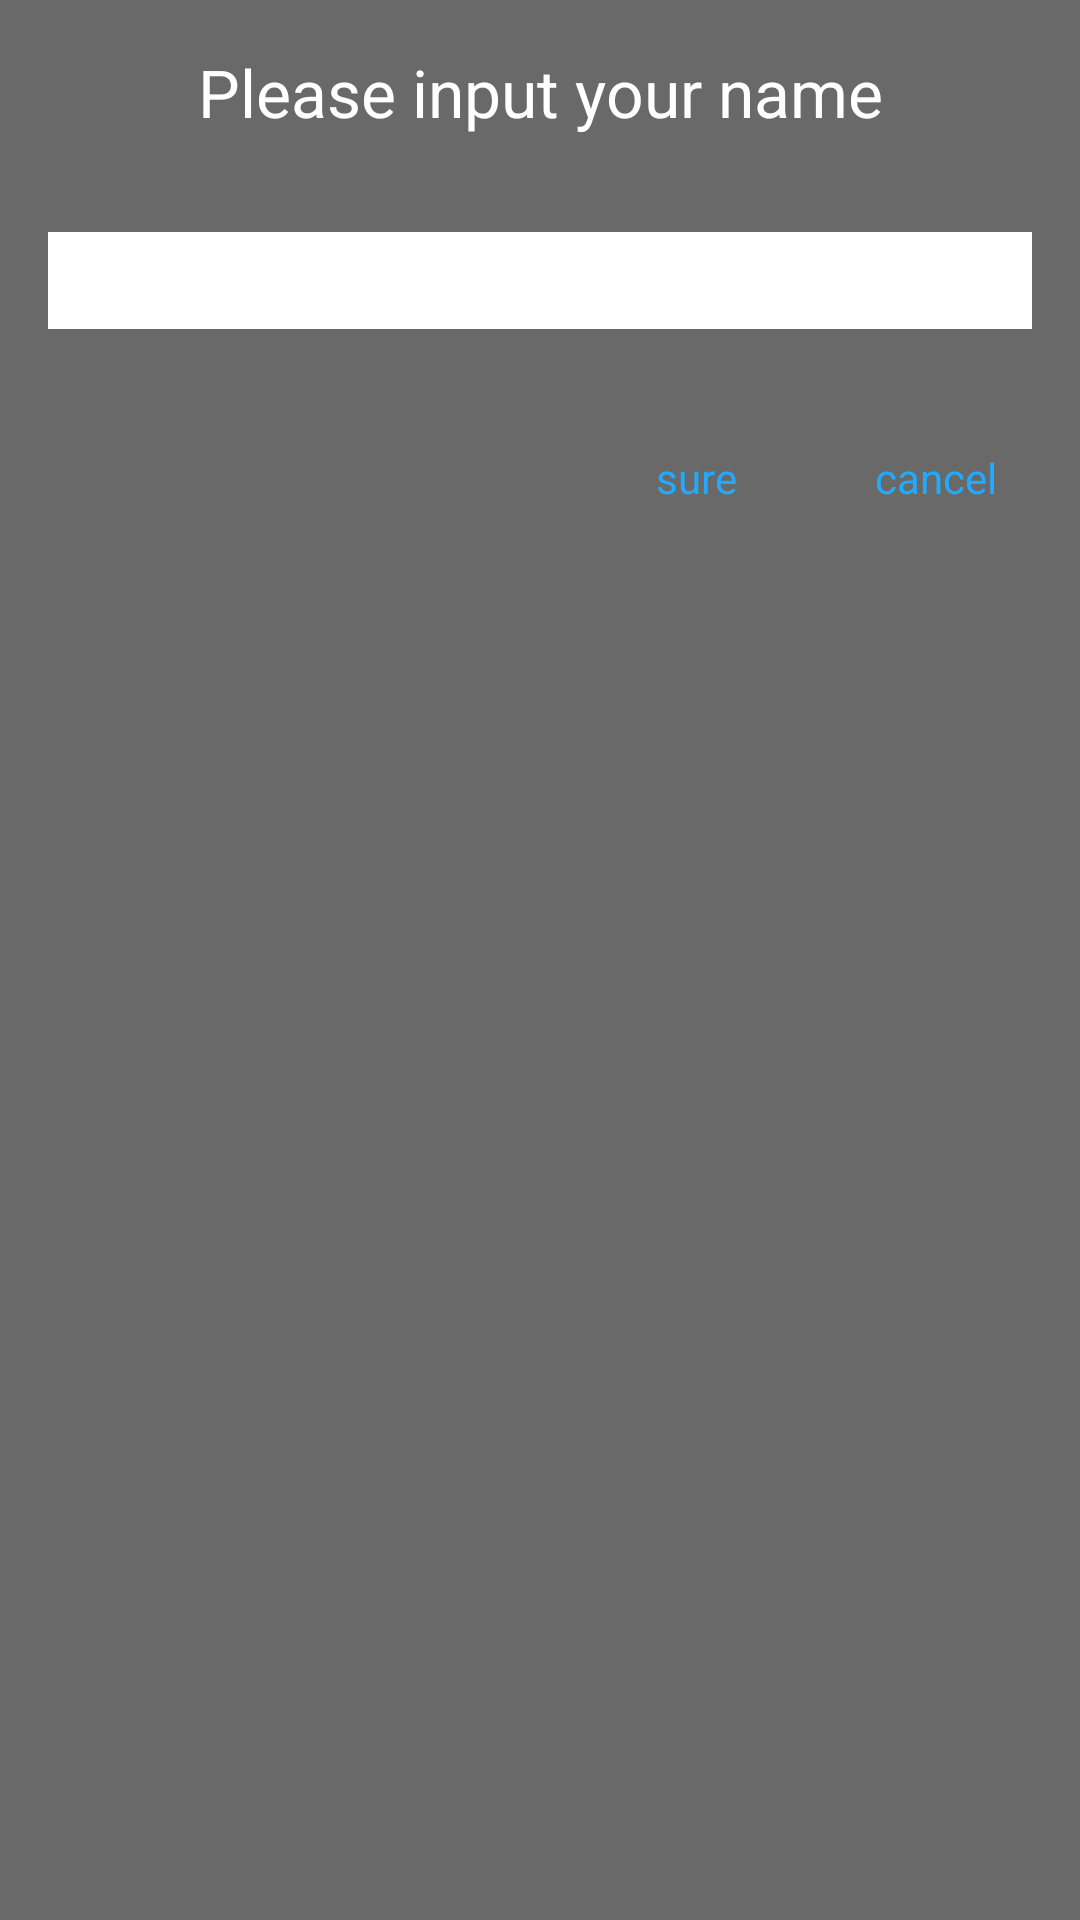

Android layout source for this screen:
<!-- AndroidManifest.xml: application theme AppTheme -->
<!-- res/layout/dialog_xml2.xml -->
<?xml version="1.0" encoding="utf-8"?>
<LinearLayout xmlns:android="http://schemas.android.com/apk/res/android"
    android:layout_width="wrap_content"
    android:layout_height="wrap_content"
    android:background="#a222"
    android:orientation="vertical">

    <TextView
        android:layout_width="320dp"
        android:layout_height="wrap_content"
        android:layout_gravity="center"
        android:padding="16dp"
        android:gravity="center"
        android:text="Please input your name"
        android:textColor="#fff"
        android:textAllCaps="false"
        android:textSize="22sp" />

    <EditText
        android:id="@+id/edt_input"
        android:layout_width="match_parent"
        android:layout_height="wrap_content"
        android:layout_margin="16dp"
        android:background="#fff"
        android:gravity="center"
        android:padding="4dp"
        android:textColor="@color/colorAccent"
        android:textSize="18sp" />


    <LinearLayout
        android:layout_width="wrap_content"
        android:layout_height="wrap_content"
        android:layout_gravity="end"
        android:orientation="horizontal"
        android:layout_margin="8dp">


        <TextView
            android:id="@+id/tv_ok"
            android:layout_width="80dp"
            android:layout_height="wrap_content"
            android:padding="16dp"
            android:gravity="center"
            android:text="sure"
            android:textColor="#2af" />

        <TextView
            android:id="@+id/tv_cancel"
            android:layout_width="80dp"
            android:layout_height="wrap_content"
            android:padding="16dp"
            android:gravity="center"
            android:text="cancel"
            android:textColor="#2af" />

    </LinearLayout>


</LinearLayout>
<!-- resources referenced by this layout -->
<resources>
  <color name="colorAccent">#FF4081</color>
  <style name="AppTheme" parent="Theme.AppCompat.Light.DarkActionBar">
          
          <item name="colorPrimary">@color/colorPrimary</item>
          <item name="colorPrimaryDark">@color/colorPrimaryDark</item>
          <item name="colorAccent">@color/colorAccent</item>
      </style>
  <color name="colorPrimary">#3F51B5</color>
  <color name="colorPrimaryDark">#303F9F</color>
</resources>
